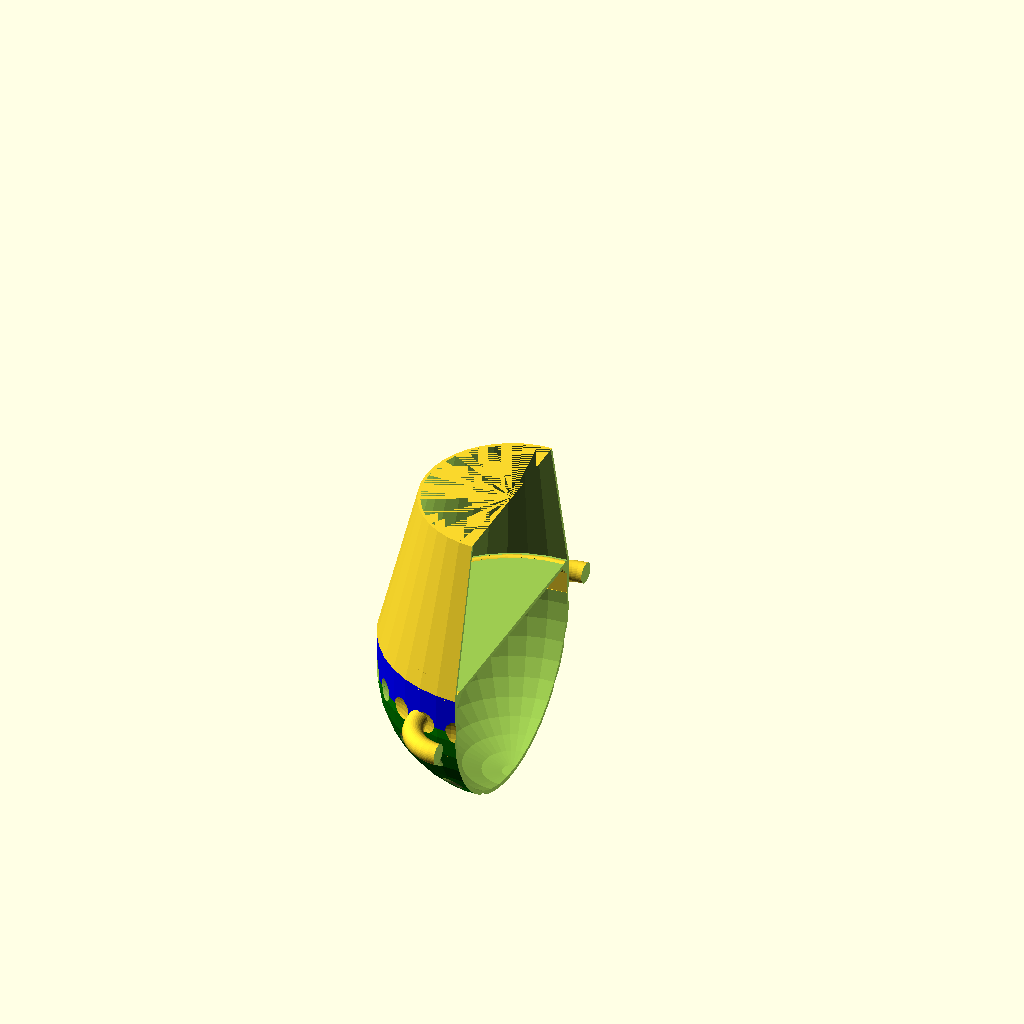
Cell 1: rendered with the file's own defaults.
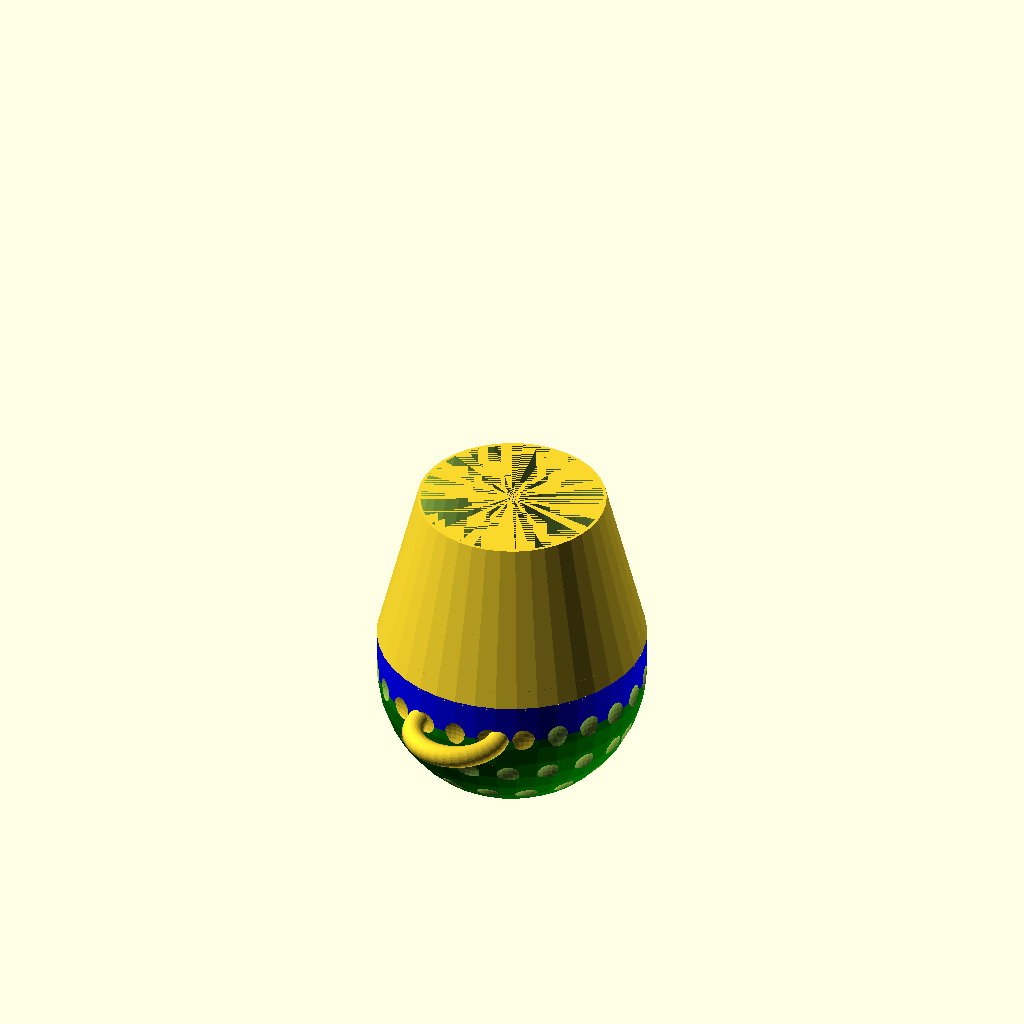
Cell 2 — USE_VERTICAL_POT_KNIFE set to false, the other parameters unchanged.
The same orthographic view direction (rotation 55°, 0°, 25°; colour scheme Cornfield) for every cell, with the view re-fitted per cell, so scale and position can differ between cells.
OpenSCAD source file pot-designs/ParameterizedPotDesigns_UpdatedConicalLidIvan.scad:
// Copyright Aditya Choksi, Cledden Obeng-Poku Kwanin, and Robert L. Read, 2024
// Released under CERN Strong-reciprocal Open Hardware License

// This is an attempt to make a new parametrized experimental apparatus
// for teting our ferrofluid check valve. It will be similar to the system
// that Veronica design in SolidWorks, but will use the improved, 360 degree design


excess_lip_scale_factor = 1.3;

PI = 3.141592;

USE_VERTICAL_POT_KNIFE = true;

// change these together! 
POT_BOTTOM_SHAPE_FLAT = false;
//ptype = "flatbottom";
//ptype = "flatbottom_with_fins";
// ptype = "roundbottom";
//ptype = "roundbottom_with_fins";
// ptype = "roundbottom_with_handles";
// ptype = "studs";
// ptype = "dimples";
ptype = "dimplesWithHandles";
// ptype = "roundbottom_with_fins_and_handles";
// ptype = "none";

//ltype = "none";
//ltype = "flat_lid"; // -- incorrect!
// ltype = "solidconical"; // -- incorrect!
// ltype = "hollowconical"; 
// ltype = "hollowconicalwithconcavelid";
 ltype="conicalLidIvan";

// TODO: we need a good module for the D-handles.
// Right now that code is spread across a lot of places.

// This is the type for the adapter for testing
 ttype = "none";
// ttype = "threestone";
// ttype = "printableThreeStone";



ftype = "thin";
// ftype = "thick";
fin_sharpness_thin = 1.0;
fin_sharpness_thick = 8.0;

fin_sharpness = 1.0;

HALF_FINS = "true"; // This controls intermediary fins between the main heat transfer fins
// HALF_FINS = "false";

adapter_h_mm = 30;
adapter_r_mm = 35/2;
adapter_w_mm = 2;

// TODO: An Aspect Ratio for flat pots can be less than 1,
// but not for round-bottomed pots. We should reorganize 
// the code to take that into account.


// Currently if the Aspect Ratio is <= 1.0, the bot is not defined.
//if (POT_BOTTOM_SHAPE_FLAT) {
//    A = 0.6; // aspect ratio for flat pots
//} else {
//    A = 1.3; // aspect ratio (pure number) for rounded pots
//}
A = POT_BOTTOM_SHAPE_FLAT ? 0.6 : 1.3;

echo("A");
echo(A);

V_ml = 100; 
// 1 ml = 1000 mm^3
V_water = V_ml*1000;
V_pot = ((V_ml*1000)*excess_lip_scale_factor); // cubic millimeters (thousandths of a mililter)


// This math done by Cledden...
// H = heigh will be a computed value
// S = height of the side 

// R = radius of the pot (mm)
// D = diaeter of the pot
// A = H/D
// H = R + S
// D = 2R
// VP = Vcy + Vhs (Total volume volume of hemisphere + volume of cylinder
// VP = PI * R^2 * (H - R) + 2/3 * PI * R^3
// ... collecting PI * R^2
// VP = PI * R^2 [(H-R) + 2/3 * R]
// ... substitute H = A * R
// VP = PI * R^2 [(A*R - R) + 2/3 *R]
// VP = PI * R^3 [(A - 1) + 2/3]
// VP = PI * R^3 [A - 1/3]
// R = pow(VP / (PI *(A - 1/3)),1/3)


function radius(A,V) = pow(V / (PI *(A - 1/3)),1/3);

// This is the aspect ratio times the radius...
// This is now unclear to me
function height(A,V) = A * radius(A,V);

function side(A,V) = height(A,V) - radius(A,V);



// In this case, A = H / (2R)
// V = H * PI * R^2 
// V = (A * 2R ) PI * R^2 =  2 * PI * AR^3
// R = pow(V / ( 2 * PI * A), 1/3);

function cyl_radius(A,V) = pow(V / ( 2 * PI * A), 1/3);
function cyl_height(A,V) = A*(2*cyl_radius(A,V));

echo("radius:", radius(A,V_pot));
echo("wall_thickness:", wall_thickness)
echo(height(A,V_pot));

echo("cyl radius");
echo(cyl_radius(A,V_pot));
echo("cyl height");
echo(cyl_height(A,V_pot));

radius_mm = radius(A,V_pot);

tester_mm = radius_mm*2;

// This is the radius to hold the heat gun.
adapter_mm = 60;

rim_bead_radius = radius_mm/24;

// wall_thickness = radius_mm/20;
wall_thickness = radius_mm/30;

base_scale_factor = 2;
height_scale_factor = 0.5;
extra_height = radius_mm/40;

lid_thickness = wall_thickness;
lid_knob_height = radius_mm/5;
knob_scale_factor = 2;
lid_wall_size = sqrt(lid_thickness);
lid_scale_factor =  0.5;

lid_hook_height = radius_mm/6;
lid_hook_gap_tolerance = radius_mm/14;
lid_hook_thickness = radius_mm/30;
lid_hook_connector_height = radius_mm/60;
lid_extender_angle_scale = 0.9;

lid_handle_radius = radius_mm*0.6;
lid_handle_thickness = radius_mm/6;
lid_handle_wall_thickness = radius_mm/40;
lid_handle_scale_factor = 1.2;


conical_lid_scale_factor = 0.7;
conical_lid_height = radius_mm/0.8;

conical_end_height = radius_mm/4;
conical_end_scale_factor = 1.33;


pot_handle_radius = POT_BOTTOM_SHAPE_FLAT ? radius_mm/3 : radius_mm/2.4;
pot_handle_thickness = POT_BOTTOM_SHAPE_FLAT ? radius_mm/8 : radius_mm/6;


pot_handle_wall_thickness = radius_mm/40;
handle_position = -(radius_mm/6);

// lid_distance_from_pot = radius_mm/1.2;
lid_distance_from_pot = radius_mm/2.8;



 //ctype = "roundBottomPot_content"; //added by Cleddden for Pot content
// ctype = "flatBottomPot_content";//added by Cleddden for Pot content
ctype = "none"; //added by Cleddden for Pot content

// set resolution here
$fn=40;

module roundedFin(Fw,Fl,Fh){
    color ("red")
    //cube([Fw,Fl,Fh],center=true);
    resize(newsize=[Fw,Fl,Fh])
        sphere(Fh);
}

module cubeFin(Fw,Fl,Fh){
    color ("purple")
    cube([Fw,Fl,Fh],center=true);
}


module radialFin(r,angle) {
    ro = r + wall_thickness;
    finLength = ro/2;
    finHeight = ro;
        rotate([0,0,angle])
        translate([0,ro-finLength/2,-finHeight/2])
        roundedFin(finWidth*3,finLength*1.5,finHeight);
}


module legFin(r,angle) {
    ro = r + wall_thickness;
    legLength = ro/2;
    legHeight = ro;
    rotate([0,0,angle])
    translate([0,ro-legLength/2,-ro/2])
    union() {
        //cubeFin(legWidth,legLength,legHeight);
        translate([0,legLength/2 - legBallRadius,-legHeight/2])
        sphere(legBallRadius);
    }
}


module radialFins(r,num) {
    delta = 360 / num;
    for ( i = [0:1:num-1]) {
       radialFin(r,delta*i);
    }
}
module legFins(r,num) {
    delta = 360 / num;
    for ( i = [0:1:num-1]) {
       legFin(r,delta*i);
    }
}
module triangularFins(r,num) {
    delta = 360 / num;
    for ( i = [0:1:num-1]) {
       triangularFinMK(r,delta*i,false);
    }
    if (HALF_FINS) {
        for ( i = [0:1:num-1]) {
           triangularFinMK(r,delta*i+delta/2,true);
        }
    }
}

module roundBottomOutside(A,V) {
    radius_mm = radius(A,V);
    side_h = side(A,V);
     union () {
        color ("green")
        difference() {
            sphere (radius_mm+wall_thickness);
            translate([0,0,radius_mm*2])
            cube(radius_mm*4,center=true);
        }
        
        // now we add the rim and cut away a cone to make a 
        // Conical fit for the rim.
        color("blue")
        difference() {
            cylinder (h=side_h,r1=radius_mm+wall_thickness,r2=radius_mm+wall_thickness);
        }
    }
}



module roundBottomPot(A,V) {
   radius_mm = radius(A,V);
   side_h = side(A,V);
    union() {
       difference() {    
            roundBottomOutside(A,V);
            union () {
                sphere (r = radius_mm);
                translate([0,0,1])
                cylinder (h=side_h+1,r1 =radius_mm, 
                r2= radius_mm);
            }
        }
        translate([0,0,side_h-rim_bead_radius])
        potInterface(radius_mm,radius_mm+wall_thickness,rim_bead_radius);
    }
}

module roundBottomPotWithFins(A,V) {
    radius_mm = radius(A,V);
    roundBottomPot(A,V);

    difference() {
        union() {
            legFins(radius_mm,3);
            triangularFins(radius_mm,18);
            //radialFins(radius_mm,12);
        }
        roundBottomOutside(A,V);
    }
}

module roundBottomPotWithHandles(A,V){
    radius_mm = radius(A,V);
    side_h = side(A,V);
    roundBottomPot(A,V);
    
    union(){
        roundBottomPot(A,V);
        
    handle(A,V,ptype,radius_mm);
    handle(A,V,ptype,-radius_mm);
    }    
}
module roundBottomPotWithHandlesAndFins(A,V){
    radius_mm = radius(A,V);
     side_h = side(A,V);
    roundBottomPotWithFins(A,V);
    
    union(){
        roundBottomPotWithFins(A,V);
        handle(A,V,ptype,radius_mm);
        handle(A,V,ptype,-radius_mm);
    }
}

module flatBottomPot (A,V) {
    radius_mm = cyl_radius(A,V);
    outer_rad = cyl_radius(A,V) + wall_thickness;
    echo("outer_rad");
    echo(outer_rad);
    pot_height = cyl_height(A,V);
    union(){
        translate([0,0,pot_height/2 - rim_bead_radius])
        potInterface(radius_mm,radius_mm+wall_thickness,rim_bead_radius);
        difference () {
            cylinder (h=    pot_height, r=outer_rad, center = true);
            translate ([0,0,(wall_thickness+(extra_height/2))])
            cylinder (h=pot_height+extra_height, r1=(outer_rad-wall_thickness), r2 =(outer_rad-wall_thickness), center=true);
        
    }
    translate([0,0,pot_height/4]) {
        union() {
            handle(A,V,ptype,radius_mm);
            handle(A,V,ptype,-radius_mm);
        }
    }
}    
}

module flatBottomPotOutside () {
    difference () {
        cylinder (h=    pot_height, r=outer_rad, center = true);
    }
}
module flatBottomPotWithFins() {
    flatBottomPot();
    difference() {
        radialFins(16);
        flatBottomPotOutside();
    }
}

//this module was added by Cledden
module flatBottomPot_content (A,V_pot,V_water) {
    outer_rad = cyl_radius(A,V_pot) + wall_thickness;
    echo("outer_rad");
    echo(outer_rad);
    // I think this is wrong...we want to use 
    // the cyl_radius to compute the water...
    pot_height = cyl_height(A,V_pot);
    water_height = pot_height * V_water/V_pot;
    
        translate ([0,0,wall_thickness/2])
    translate([0,0,-(pot_height - water_height)/2])
    color ("blue")
        cylinder (h=(water_height-(wall_thickness)),r1 =(outer_rad-wall_thickness), r2 =(outer_rad-wall_thickness), center=true);
}

//this module was added by Cledden
// Take the Volume here to be the true volume of water,
// which is less than the pot volume
module roundBottomPot_content(A,V_pot,V_water) {
    // We need to correct the radius here
    // for the excessive lip factor.
    // The radius must be computed from the pot volume
   radius_mm = radius(A,V_pot);
    
   side_water_h = height(A,V_water) - radius(A,V_pot);
   side_h = side(A,V_water);
    // if the side_h is not positive here, we likely 
    // have a serious problem...we need to rethink this..
    
    echo("side_h");
    echo(side_h);
    echo("side_water__h");
    echo(side_water_h);
      difference () {
        union () {
            sphere (r = radius_mm);
            translate([0,0,0])
            cylinder (h=side_water_h,r1 =radius_mm, 
            r2= radius_mm);
        }
        translate ([-radius_mm,-radius_mm,side_water_h])
        cube (size = radius_mm*2, center =false);
    }
}

module concavehandleshell (){
    radius_mm = radius(A,V_pot);
    difference(){
        scale([1,1,lid_scale_factor])
            sphere(radius_mm*conical_lid_scale_factor);

        translate([0,0,radius_mm*conical_lid_scale_factor])
        cube((radius_mm*conical_lid_scale_factor)*2, center = true);
    }
}

module conicalknob() {
    rotate ([180,0,0])
    translate ([0,0,lid_thickness*0.01])
    cylinder (h= lid_knob_height, r1=(lid_thickness),r2=lid_thickness*knob_scale_factor);
}

// This is the lip that goes into the pot.
module lidhookextender() {
    radius_mm = radius(A,V_pot);
    difference(){

        cylinder(h = lid_hook_height, r2 = radius_mm - lid_hook_gap_tolerance, r1 = (radius_mm - lid_hook_gap_tolerance)*lid_extender_angle_scale, center=true);

// This removes the core.
        cylinder(h = lid_hook_height*6, r2 = (radius_mm - lid_hook_gap_tolerance)-lid_hook_thickness, r1 = ((radius_mm - lid_hook_gap_tolerance)*lid_extender_angle_scale)-lid_hook_thickness, center=true);
    }
}
// I guess that this connects the extender to the lid.
module lidhookconnector() {
    radius_mm = radius(A,V_pot);
    difference(){
            cylinder(h = lid_hook_connector_height, r = radius_mm,center=true);
            cylinder(h = lid_hook_connector_height*6, r = (radius_mm - lid_hook_gap_tolerance)*lid_extender_angle_scale,center=true);
    }
}
// I think the idea here is to build up 
module lidhook(){
    union() {
        lidhookextender();
        translate([0,0,-lid_hook_height/10])
        lidhookconnector();
    }
}


// this is the part of the pot that is a "bead" inside
// the rim of the pot strenghtening it from dings and producing
// a tight fit with the lid. The lid Interface cuts away
// the pot Interface, so that the shape need only be programmed once
// ri = pot inner radius
// ro = pot outer radius
module potInterface(ri,ro,rim_bead_radius = 10) {
    difference() {
        rotate_extrude(angle = 360, convexity = 2) 
        translate([ri, 0])
        circle(r = rim_bead_radius);
      // now cutaway a cylinder of radius rotate
        difference() {
            cylinder(h=80,r=ro+rim_bead_radius,center=true);
            cylinder(h=100,r=ri,center=true);
        }
    }
}

// this is the part of the lid that strengthens the rim
// and makes a seal with the pot
// ri is the innner radius of the pot rim,
// ro is the outer radius
module lidInterface(ri,ro,rim_bead_radius = 10) {
    difference() {
        rotate_extrude(angle = 360, convexity = 2) 
        translate([ri-rim_bead_radius, 0])
        circle(r = rim_bead_radius);
      // now cutaway a cylinder of radius rotate
        translate([0,0,rim_bead_radius])
        rotate_extrude(angle = 360, convexity = 2) 
        translate([ri, 0])
        circle(r = rim_bead_radius);
    }  
}


module flatLid (inner_rad) {
    outer_rad = inner_rad+wall_thickness;
    radius_mm = radius(A,V_pot);
    theta = 20;
    cr = outer_rad / sin(theta);
    y = cr * cos(theta);
    union () {
        rotate([180,0,0])
        intersection() {
            translate([0,0,-y])
            difference() {
                sphere(cr, $fn=200);
                sphere(cr-wall_thickness, $fn=200);
            }
            translate([0,0,-rim_bead_radius/8])
            cylinder(h=outer_rad*10, r = inner_rad - rim_bead_radius/2);
         };
            
        translate([0,0,-(-0.5 + cr-y)])       
        conicalknob();     
        lidInterface(inner_rad,inner_rad+wall_thickness,
                    rim_bead_radius);
                    };
}

module flatLidOrig (inner_rad) {
    outer_rad = 1.8*(inner_rad)+wall_thickness;
    union () {
    translate ([0,0,outer_rad*0.9])
    rotate ([180,0,0])
        difference () {
           intersection() {
            sphere (outer_rad, $fn=100);
            cylinder (h=outer_rad, r =outer_rad/2, center = false);
};
translate ([-outer_rad/2,-outer_rad/2,-outer_rad/8])
cube (outer_rad); }
                }
                
    
    /*outer_rad = inner_rad+wall_thickness;
    union () {
        cylinder (h= lid_thickness, r=outer_rad, center = true);*/
        // this needs to be improved.
        conicalknob();
        translate([0,0, rim_bead_radius/2])
        lidInterface(inner_rad,inner_rad+wall_thickness,
        rim_bead_radius);
}

module solidconicalLid (inner_rad) {
    outer_rad = inner_rad+wall_thickness;
    union () {
          conicalknob();
          cylinder (h=conical_lid_height, r1=(outer_rad*conical_lid_scale_factor), r2 =(outer_rad));  
          translate([0,0,conical_lid_height])
          lidhook(); 
     } 
}


module hollowconicalLid (inner_rad) {
    outer_rad = inner_rad+wall_thickness;
    union () {
//        cylinder (h=lid_thickness, r=outer_rad, center = true);
        conicalknob();
        difference(){
            cylinder (h=conical_lid_height, r1=(outer_rad*conical_lid_scale_factor), r2 =(outer_rad));
            translate([0,0,lid_thickness*0.55])
            cylinder (h=conical_lid_height-lid_wall_size, r1=(outer_rad*conical_lid_scale_factor)-(lid_wall_size), r2 =(outer_rad)-(lid_wall_size));
        }
        translate([0,0,conical_lid_height])
        lidhook();
     }
}



//Ivan
function pType(ptype) = 
    ptype != "flatbottom";

echo("Ivan");
echo(pType(ptype));
distance=0.09;  //change

module conical_part (radius,height) {
    
    translate([0,0,lid_thickness*0.55+lidPositionZ(A,V_pot)+distance]){
    cylinder (h=(height), r1 =(radius) ,r2=(radius*conical_lid_scale_factor));
    }
}
function lidPositionZ(A,V_pot) =
    pType(ptype)
    ? side(A,V_pot)  
    : cyl_height(A,V_pot)/2; 

function lid_radius()=
    pType(ptype)
    ? radius_mm
    : cyl_radius(A,V_pot); 

echo("Ivan");
echo(lid_radius());

module conicalLidIvan(inner_rad,A,V_pot){
      outer_rad = inner_rad + lid_thickness;
    translate([0,0,-rim_bead_radius/2]){
    union(){  
    difference(){
            conical_part(outer_rad,conical_lid_height);
            translate([0,0,wall_thickness]){
            conical_part(inner_rad,conical_lid_height-wall_thickness+0.001);
            }
        }
        
        translate([0,0,lidPositionZ(A,V_pot)+rim_bead_radius/2]){
        rotate ([180,0,0]){    
        lidInterface(inner_rad,inner_rad+wall_thickness,
                    rim_bead_radius);}
            }          
        }
    }
}





// This is our main pot lid.
module concaveconicalLid(inner_rad){
    outer_rad = inner_rad+wall_thickness;
    radius_mm = radius(A,V_pot);
    
    union(){
        difference(){
            union () {
                difference(){
                    scale([1,1,lid_scale_factor])
                        sphere(radius_mm*conical_lid_scale_factor);
                    translate([0,0,-radius_mm*conical_lid_scale_factor])
                    cube((radius_mm*conical_lid_scale_factor)*2, center = true);
                }
                difference(){
                    cylinder (h=conical_lid_height, r1=(outer_rad*conical_lid_scale_factor), r2 =(outer_rad));
                    translate([0,0,lid_thickness*0.55])
                    // this cuts away a portion of the lid..
                    cylinder (h=conical_lid_height-lid_wall_size, r1=(outer_rad*conical_lid_scale_factor)-(lid_wall_size), r2 =(outer_rad)-(lid_wall_size));
                }
                translate([0,0,conical_lid_height])
                // This is actually the inner part of the rim that
                // fits inside the male part of the pot.
                lidInterface(radius_mm,radius_mm+wall_thickness,
                    rim_bead_radius);
            }
            scale([1,1,lid_scale_factor])
                sphere((radius_mm*conical_lid_scale_factor)-lid_wall_size);
        }
        
        // This is the handle
        difference(){
            union(){
                rotate([0,90,0])
                scale([lid_handle_scale_factor,1,1])
                translate([-(radius_mm*conical_lid_scale_factor)/2,0,0])
                lidhandleshell();
                translate([0,-(radius_mm*conical_lid_scale_factor)/1.8,0])
                rotate([25,0,0])
                cylinder(conical_end_height,lid_handle_thickness/2.1,(lid_handle_thickness/2)*conical_end_scale_factor);
               translate([0,(radius_mm*conical_lid_scale_factor)/1.8,0])
                rotate([-25,0,0])
                cylinder(conical_end_height,lid_handle_thickness/2.1,(lid_handle_thickness/2)*conical_end_scale_factor);
            }
            difference(){
                cylinder (h=conical_lid_height, r1=(outer_rad*conical_lid_scale_factor), r2 =(outer_rad));  
                scale([1,1,lid_scale_factor])
                sphere(radius_mm*conical_lid_scale_factor);
                scale([1,1,lid_scale_factor])
                sphere((radius_mm*conical_lid_scale_factor)-lid_wall_size);
                    translate([0,0,-radius_mm*conical_lid_scale_factor])
                    cube((radius_mm*conical_lid_scale_factor)*2, center = true);
            }
        }

    }
}



module lidhandleshell (){
    rotate_extrude(angle=360) {
        //difference(){
            translate([lid_handle_radius - lid_handle_thickness/2, 0])
                circle(d=lid_handle_thickness);
            //translate([lid_handle_radius - lid_handle_thickness/2, 0])
                //circle(d=lid_handle_thickness - lid_handle_wall_thickness);
        //}
    }
}


//Ivan 

module pothandleshell(x) {
  translate([0, x, 0])
  rotate_extrude(angle = 360) {
    
      translate([pot_handle_radius - pot_handle_thickness / 2, 0])
      circle(d = pot_handle_thickness);
  }
}

module handle(A,V,ptype,radius){
    if (ptype=="flatbottom"){
        difference(){
            pothandleshell(radius);
            cylinder(r = abs(radius), h = 20, center= true);
        }
    }
    else if (ptype=="dimplesWithHandles"){
        difference() {
            pothandleshell(radius);
            union(){
            dimples(A,V_pot);
            sphere(radius_mm);
            }
            }
    }
    else {
        radius_mm = radius(A, V);
        difference(){
            union(){
                pothandleshell(radius);
                //pothandleshell(-radius);
            }
            roundBottomOutside(A,V);
            
            
        }
    }
}


module renderLid(ltype,r) {
    if (ltype == "flat_lid") {
        // translate ([0,0,cyl_height(A,V_pot)/1.35+lid_distance_from_pot])
        translate ([0,0,lid_distance_from_pot])
        rotate ([180,0,0])
        flatLid(radius_mm);
    } else  if (ltype == "solidconical") {
        translate ([0,0,cyl_height(A,V_pot)/1.35+lid_distance_from_pot])
        rotate ([180,0,0])
        solidconicalLid(r);  
    } else if (ltype == "hollowconical"){
        translate ([0,0,cyl_height(A,V_pot)/1.35+lid_distance_from_pot])
        rotate ([180,0,0])
        hollowconicalLid(r);
    }  else if (ltype == "hollowconicalwithconcavelid"){
        translate ([0,0,cyl_height(A,V_pot)/1.35+lid_distance_from_pot])
        rotate ([180,0,0])
        concaveconicalLid(r);
    }
    else if (ltype == "conicalLidIvan"){

            rad=lid_radius();
            translate([0,0,0.02])
            conicalLidIvan(rad,A,V_pot);
     }
}

//concept
module studs(A,V){
    radius_mm = radius(A,V);
    radius_ball=radius_mm/15;
 difference () {
    union() {
        roundBottomPotWithHandles(A,V_pot);
        for (theta = [5 :10: 180]) {
            for (phi = [0 :20: 180]){
                rotate([0,phi,theta])
                translate([radius_mm,0,0])
                sphere(radius_ball);
                }
            }
        }
        sphere (r = radius_mm);
    };
}

//concept Gianluca
module dimplesWithHandles(A,V) {
    radius_mm = radius(A,V);
    radius_ball=radius_mm/4;
 difference  () {

    roundBottomPot(A,V_pot);
        for (phi = [0 :20: 70]) {
            step = 15+(phi/180)*30;
            for (theta = [0 :step: 360]) {
                rotate ([0,phi,theta])
                translate([radius_mm+radius_ball+(wall_thickness/3),0,0])
                sphere( radius_ball);
                }
            }
        };
 handle(A,V,ptype,radius_mm);
 handle(A,V,ptype,-radius_mm);
  
 }
 
 module dimples(A,V) {
    radius_mm = radius(A,V);
    radius_ball=radius_mm/4;
 difference  () {

    roundBottomPot(A,V_pot);
        for (phi = [0 :20: 70]) {
            step = 15+(phi/180)*30;
            for (theta = [0 :step: 360]) {
                rotate ([0,phi,theta])
                translate([radius_mm+radius_ball+(wall_thickness/3),0,0])
                sphere( radius_ball);
                }
            }
        };
  
 }


module renderPotType(ptype) {
    if (ptype == "flatbottom") {
        r = cyl_radius(A,V_pot);
        renderLid(ltype,r);
        flatBottomPot(A,V_pot);
    } else  if (ptype == "flatbottom_with_fins") {
        r = cyl_radius(A,V_pot);
        renderLid(ltype,r);
        flatBottomPotWithFins(A,V_pot);
    } else if (ptype == "roundbottom") {
        r = radius(A,V_pot);
        renderLid(ltype,r);
        roundBottomPot(A,V_pot);
    } else if (ptype == "roundbottom_with_fins") {
        r = radius(A,V_pot);
        renderLid(ltype,r);
        roundBottomPotWithFins(A,V_pot);
    } else if (ptype == "roundbottom_with_handles"){
        r = radius(A,V_pot);
        renderLid(ltype,r);
        roundBottomPotWithHandles(A,V_pot);
    } else if (ptype ==         "roundbottom_with_fins_and_handles"){
        r = radius(A,V_pot);
        renderLid(ltype,r);
        roundBottomPotWithHandlesAndFins(A,V_pot);    
    } else if (ptype == "studs") {
        r = radius(A,V_pot);
        renderLid(ltype,r);
        studs(A,V_pot);
    } else if (ptype == "none"){
        
    } else if (ptype == "dimples") {
        r = radius(A,V_pot);
        renderLid(ltype,r);
        dimples(A,V_pot);
    } else if (ptype == "dimplesWithHandles") {
        r = radius(A,V_pot);
        renderLid(ltype,r);
        dimplesWithHandles(A,V_pot);
    }
}


//this module was added by Cledden
module renderContentType(ctype) {
    if (ctype == "flatBottomPot_content") {      
         scale (1)   flatBottomPot_content(A,V_pot,V_water);
    } else  if (ctype == "roundBottomPot_content") {
        scale (1)    roundBottomPot_content(A,V_pot,V_water);
    } else if (ctype == "none"){
            
    }
}


if (USE_VERTICAL_POT_KNIFE) {
    difference() {
        renderLid(ltype,radius(A,V_pot));
        translate([500,0,0])
        cube([1000,1000,1000],center = true);
    }
} else {
 renderLid(ltype,radius(A,V_pot));
}
 
 
if (USE_VERTICAL_POT_KNIFE) {
    difference() {
        renderPotType(ptype);
        translate([500,0,0])
        cube([1000,1000,1000],center = true);
    }
} else {
 renderPotType(ptype);
}
 renderContentType(ctype);//added by Cledden for the pot content




module triangularFin(){
    linear_extrude(height = finWidth, center = true, convexity = 10, slices = 20, scale = 1.0, $fn = 16)
        difference(){
            offset(r=10)
            polygon(points=[[0,0],[100,0],[100,100]]);
            translate([0,100,0])
            circle(100,$fn=64);
        }
    
}

module translate_children(){
    for(i=[0:$children-1])
        translate([200,0,0])
        children(i);
    }
    



module triangularFinMK(r,angle,small){
    radius_mm = radius(A,V_pot);
    //radius_divisor = 30;
    radius_divisor = 100;
    //translate([0,-radius_mm,0])
    rotate([0,-90,angle])
    translate([-radius_mm,0,0])
    difference(){
        minkowski(){
           sphere(radius_mm/radius_divisor);
           sharpFin(small);
        }
        translate([radius_mm,0,0])
        sphere(radius_mm,$fn=24);
    }
}


module sharpFin (small){
    if (ftype == "thin") {
        thickener = fin_sharpness_thin;
    } else {
        thickener = fin_sharpness_thick;
    }
//    thickener = fin_sharpness;
    radius_mm = radius(A,V_pot);
    fw = finWidth*(
        (ftype == "thin")? fin_sharpness_thin :            fin_sharpness_thick);
    knife_thickness = radius_mm/2.4;
    z = fw/2+knife_thickness/2;
    //z=30;
    theta = atan2(fw/2,radius_mm*sqrt(2));
    if (!small) {
        difference(){
            linear_extrude(height = fw, center = true, convexity = 10, slices = 20, scale = 1.0, $fn = 16)
            offset(r=0)
            polygon(points=[[0,0],[0,radius_mm],[radius_mm,radius_mm]]);
            translate([0,0,z])
            translate([radius_mm,0,0])
            rotate(theta,[-1,-1,0])
            cube([radius_mm+220,radius_mm+220,knife_thickness],center=true);
            translate([0,0,-z])
            translate([radius_mm,0,0])
            rotate(-theta,[-1,-1,0])
            cube([radius_mm+220,radius_mm+220,knife_thickness],center=true);
            }
    } else {
        f = 2;
        difference(){
            linear_extrude(height = fw/8, center = true, convexity = 10, slices = 20, scale = 1.0, $fn = 16)
            offset(r=0)
            polygon(points=[[0,0],[radius_mm/3,radius_mm],[radius_mm,radius_mm]]);
            translate([0,0,z])
            translate([radius_mm,0,0])
            rotate(theta,[-1,-1,0])
            cube([radius_mm+220,radius_mm+220,knife_thickness],center=true);
            translate([0,0,-z])
            translate([radius_mm,0,0])
            rotate(-theta,[-1,-1,0])
            cube([radius_mm+220,radius_mm+220,knife_thickness],center=true);
            }
    }
}


if (ptype == "flatbottom") {
    rim_bead_radius = lid_thickness;
} else {
    rim_bead_radius = min(3,side(A,V_pot));
}
echo("rim_bead_radius");
echo(rim_bead_radius);

finWidth = wall_thickness;
// finLength = outer_rad/2;
// finHeight = 5;

legWidth = wall_thickness;
// legLength = outer_rad/2;
// legHeight = 5;
legBallRadius = radius_mm/10;

if (ptype == "flatbottom") {
    rim_bead_radius = lid_thickness;
} else {
    rim_bead_radius = min(3,side(A,V_pot));
}
echo("rim_bead_radius");
echo(rim_bead_radius);

if (ttype == "threestone") {
    // tester_mm The adapter radius
    stone_center_r = tester_mm;
    fill_factor = 0.8;
    brace_mm = 100;
    brace_w_mm = 15;
    translate([0,0,-tester_mm/2])
    
    difference() {
        union() {
            union() {
                    translate([0,-(adapter_r_mm+brace_mm/2),0])
                    cube([brace_w_mm,brace_mm,brace_w_mm],center=true);
                                     
                    rotate([0,0,120])
                    translate([0,-(adapter_r_mm+brace_mm/2),0])
                    cube([brace_w_mm,brace_mm,brace_w_mm],center=true);
                    
                    rotate([0,0,-120])
                    translate([0,-(adapter_r_mm+brace_mm/2),0])
                    cube([brace_w_mm,brace_mm,brace_w_mm],center=true);       
            }
           
            difference() {
                cylinder(adapter_h_mm,
                        adapter_r_mm+adapter_w_mm,
                        adapter_r_mm+adapter_w_mm,
                        center=true);
                cylinder(adapter_h_mm*2,
                        adapter_r_mm,
                        adapter_r_mm,
                        center=true);
            }
            intersection() {
                cylinder(h=tester_mm*10,r=tester_mm,center=true);
                
                color("brown")
                union() {
                    translate([0,-stone_center_r,0])
                    sphere(r = tester_mm*fill_factor);
                    
                    rotate([0,0,120])
                    translate([0,-stone_center_r,0])
                    sphere(r = tester_mm*fill_factor);
                    
                    rotate([0,0,-120])
                    translate([0,-stone_center_r,0])
                    sphere(r = tester_mm*fill_factor);       
                }
            }
        }
        translate([0,0,-tester_mm*5])
        cylinder(h=tester_mm*10,r=tester_mm*10,center=true);
    }

    // This is the radius to hold the heat gun.
    // adapter_mm 
    
} else if (ttype =="printableThreeStone") {
// I'm now going to attempt to make a cone on top of a cylinder
// with three radial cuts for the purpose of attempting to make 
// 3D-printable test apparatus.
// I will add the heatgun adapter as module separately....
    cylinder_inner_radius_mm = 20;
    cylinder_wall_mm = 2;
    cylinder_height_mm = 25;
    cone_large_radius_mm = 30;
    cone_height_mm = 30;
    cone_wall_mm = 2;
    
    difference() {
    // first, put the cylinder with its top at the origin.
    union() {
    translate([0,0,-cylinder_height_mm/2])
    difference() {
                cylinder(cylinder_height_mm,
                        cylinder_inner_radius_mm+cylinder_wall_mm,
                        cylinder_inner_radius_mm+cylinder_wall_mm,
                        center=true);
                translate([0,0,cylinder_wall_mm])
                cylinder(cylinder_height_mm,
                        cylinder_inner_radius_mm,
                        cylinder_inner_radius_mm,
                        center=true);
            }
     translate([0,0,cone_height_mm/2])      
     difference() {
                cylinder(cone_height_mm,
                        cylinder_inner_radius_mm+cylinder_wall_mm,
                        cone_large_radius_mm+cone_wall_mm,
                        center=true);
                cylinder(cone_height_mm+0.5,
                        cylinder_inner_radius_mm,
                        cone_large_radius_mm,
                        center=true);
     }
     }
     color("red")
    cylinder(h = cone_height_mm+1, 
            r1 = 1.5*cylinder_inner_radius_mm+1, r2=cone_large_radius_mm *2 +1, $fn = 3);
            }
 

} else {
}
Parameter table extracted from the source (name, type, default, range or options):
excess_lip_scale_factor: number, default 1.3
PI: number, default 3.141592
USE_VERTICAL_POT_KNIFE: bool, default true
POT_BOTTOM_SHAPE_FLAT: bool, default false
ptype: string, default "dimplesWithHandles"
ltype: string, default "conicalLidIvan"
ttype: string, default "none"
ftype: string, default "thin"
fin_sharpness_thin: number, default 1
fin_sharpness_thick: number, default 8
fin_sharpness: number, default 1
HALF_FINS: string, default "true"
adapter_h_mm: number, default 30
adapter_w_mm: number, default 2
V_ml: number, default 100
